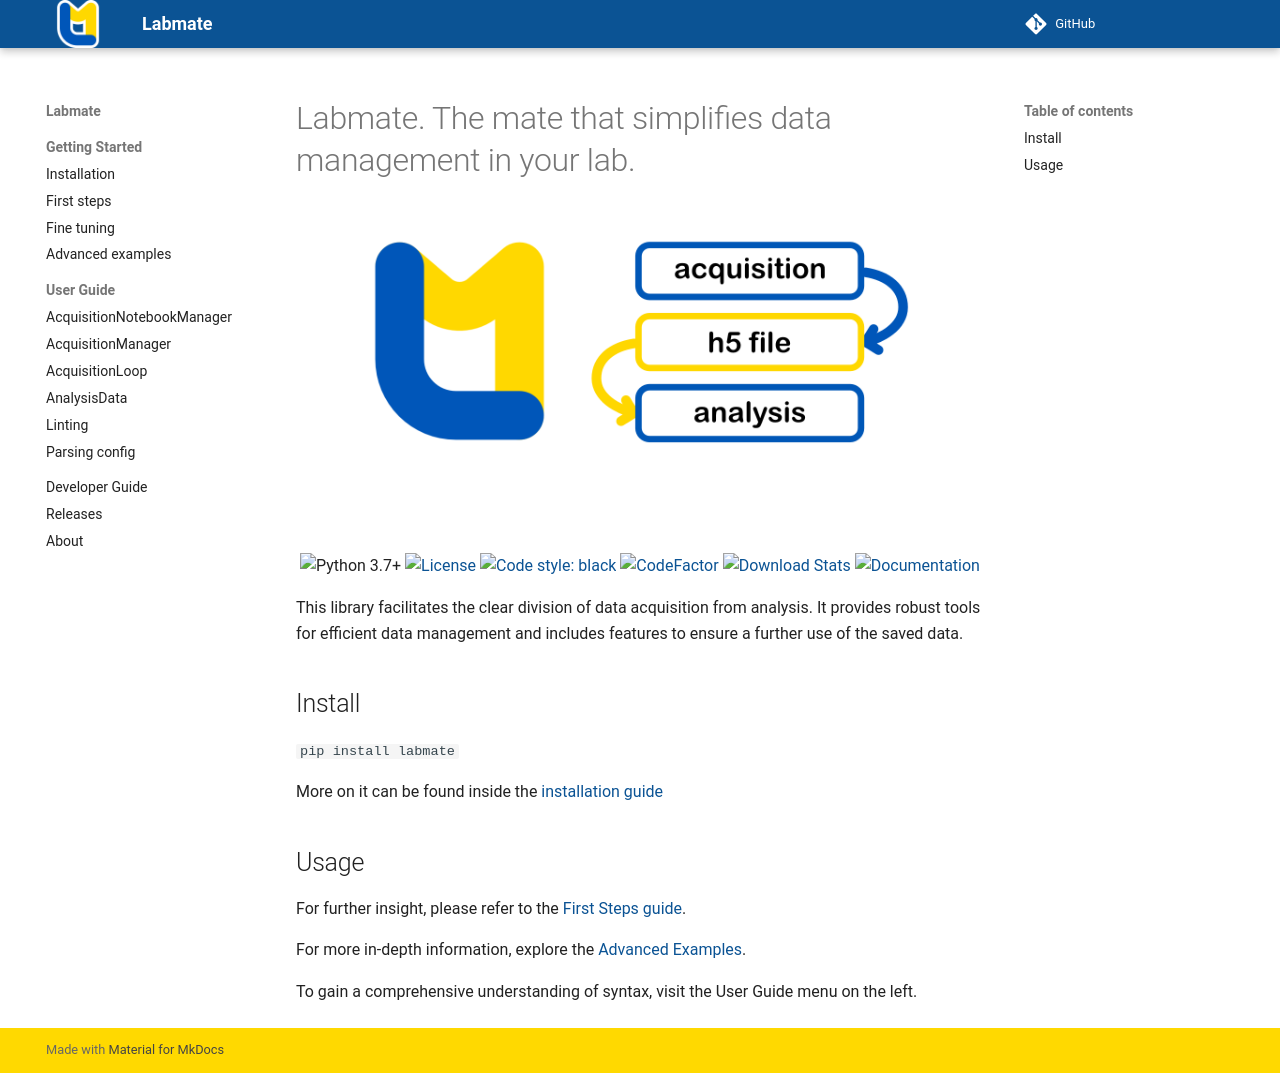

repository: kyrylo-gr/labmate · page: index.html · generator: mkdocs

# Labmate. The mate that simplifies data management in your lab.

<h1 align="center">
<img src="images/labmate-preview.png" width="600">
</h1>
<br/>

<div align="center">

<img src="https://img.shields.io/badge/python-3.7%2B-blue" alt="Python 3.7+">
<a href="https://github.com/kyrylo-gr/labmate/blob/main/LICENCE">
    <img src="https://img.shields.io/badge/license-LGPL-green" alt="License">
</a>
<a href="https://github.com/psf/black">
    <img src="https://img.shields.io/badge/code%20style-black-000000.svg" alt="Code style: black">
</a>
<a href="https://www.codefactor.io/repository/github/kyrylo-gr/labmate/overview/main">
    <img src="https://www.codefactor.io/repository/github/kyrylo-gr/labmate/badge/main" alt="CodeFactor">
</a>
<a href="https://pypistats.org/packages/labmate">
    <img src="https://img.shields.io/pypi/dm/labmate" alt="Download Stats">
</a>
<a href="https://kyrylo-gr.github.io/labmate/">
    <img src="https://img.shields.io/badge/docs-blue" alt="Documentation">
</a>
</div>

This library facilitates the clear division of data acquisition from analysis. It provides robust tools for efficient data management and includes features to ensure a further use of the saved data.

## Install

`pip install labmate`

More on it can be found inside the [installation guide](starting_guide/install.md)

## Usage

For further insight, please refer to the [First Steps guide](starting_guide/first_steps.md).

For more in-depth information, explore the [Advanced Examples](starting_guide/advanced_examples.md).

To gain a comprehensive understanding of syntax, visit the User Guide menu on the left.
